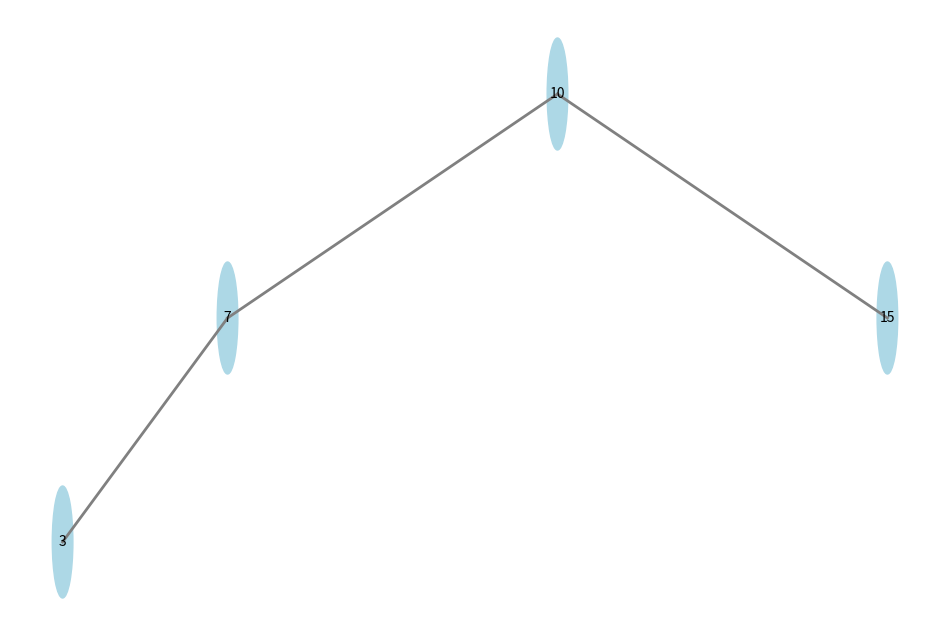

The matplotlib source for this figure:
import matplotlib.pyplot as plt

class NoArvore:
    def __init__(self, valor):
        self.valor = valor
        self.esquerda = None
        self.direita = None

class ArvoreBinaria:
    def __init__(self, raiz):
        self.raiz = NoArvore(raiz)

    def inserir(self, valor):
        self._inserir_recursivamente(self.raiz, valor)

    def _inserir_recursivamente(self, no, valor):
        if valor < no.valor:
            if no.esquerda is None:
                no.esquerda = NoArvore(valor)
            else:
                self._inserir_recursivamente(no.esquerda, valor)
        elif valor > no.valor:
            if no.direita is None:
                no.direita = NoArvore(valor)
            else:
                self._inserir_recursivamente(no.direita, valor)

    def buscar(self, valor):
        return self._buscar_recursivamente(self.raiz, valor)

    def _buscar_recursivamente(self, no, valor):
        if no is None:
            return False
        if valor == no.valor:
            return True
        elif valor < no.valor:
            return self._buscar_recursivamente(no.esquerda, valor)
        else:
            return self._buscar_recursivamente(no.direita, valor)

    def exibir(self):
        self._exibir_recursivamente(self.raiz)

    def _exibir_recursivamente(self, no):
        if no is not None:
            self._exibir_recursivamente(no.esquerda)
            print(no.valor, end=" ")
            self._exibir_recursivamente(no.direita)

    def remover(self, valor):
        self.raiz = self._remover_recursivamente(self.raiz, valor)

    def _remover_recursivamente(self, no, valor):
        if no is None:
            return no

        if valor < no.valor:
            no.esquerda = self._remover_recursivamente(no.esquerda, valor)
        elif valor > no.valor:
            no.direita = self._remover_recursivamente(no.direita, valor)
        else:
            if no.esquerda is None:
                return no.direita
            elif no.direita is None:
                return no.esquerda

            no.valor = self._minimo_valor(no.direita)
            no.direita = self._remover_recursivamente(no.direita, no.valor)

        return no

    def minimo(self):
        return self._minimo_valor(self.raiz)

    def _minimo_valor(self, no):
        while no.esquerda is not None:
            no = no.esquerda
        return no.valor

    def maximo(self):
        return self._maximo_valor(self.raiz)

    def _maximo_valor(self, no):
        while no.direita is not None:
            no = no.direita
        return no.valor

    def altura(self):
        return self._calcular_altura(self.raiz)

    def _calcular_altura(self, no):
        if no is None:
            return 0
        altura_esquerda = self._calcular_altura(no.esquerda)
        altura_direita = self._calcular_altura(no.direita)
        return max(altura_esquerda, altura_direita) + 1
    
    def is_balanceada(self):
        return self._is_balanceada_recursivamente(self.raiz)

    def _is_balanceada_recursivamente(self, no):
        if no is None:
            return True

        altura_esquerda = self._calcular_altura(no.esquerda)
        altura_direita = self._calcular_altura(no.direita)

        if abs(altura_esquerda - altura_direita) <= 1 and \
           self._is_balanceada_recursivamente(no.esquerda) and \
           self._is_balanceada_recursivamente(no.direita):
            return True

        return False
    
    def is_arvore_de_busca_binaria(self):
        return self._is_arvore_de_busca_binaria_recursivamente(self.raiz, float('-inf'), float('inf'))

    def _is_arvore_de_busca_binaria_recursivamente(self, no, min_valor, max_valor):
        if no is None:
            return True

        if min_valor < no.valor < max_valor and \
           self._is_arvore_de_busca_binaria_recursivamente(no.esquerda, min_valor, no.valor) and \
           self._is_arvore_de_busca_binaria_recursivamente(no.direita, no.valor, max_valor):
            return True

        return False
    
    def exibir_graficamente_arvore(self):
        plt.figure(figsize=(12, 8))
        ax = plt.gca()
        ax.axis('off')
        self._plot_tree(ax, self.raiz, x=0, y=0, horizontal_spacing=2, level=0)
        plt.show()

    def _plot_tree(self, ax, no, x, y, horizontal_spacing, level):
        if no is not None:
            circle = plt.Circle((x, y), 0.5, color='lightblue', fill=True)
            ax.add_patch(circle)
            plt.text(x, y, str(no.valor), ha='center', va='center')

            if no.esquerda is not None:
                next_x = x - horizontal_spacing * 2 ** (max(0, 3 - level))
                next_y = y - 2
                plt.plot([x, next_x], [y, next_y], color='gray', linestyle='-', linewidth=2)
                self._plot_tree(ax, no.esquerda, next_x, next_y, horizontal_spacing, level + 1)

            if no.direita is not None:
                next_x = x + horizontal_spacing * 2 ** (max(0, 3 - level))
                next_y = y - 2
                plt.plot([x, next_x], [y, next_y], color='gray', linestyle='-', linewidth=2)
                self._plot_tree(ax, no.direita, next_x, next_y, horizontal_spacing, level + 1)
    
# Exemplo de uso:
arvore = ArvoreBinaria(10)
arvore.inserir(5)
arvore.inserir(15)
arvore.inserir(3)
arvore.inserir(7)

print("Árvore em ordem:")
arvore.exibir()
print("\nMínimo valor na árvore:", arvore.minimo())
print("Máximo valor na árvore:", arvore.maximo())
print("Altura da árvore:", arvore.altura())

arvore.remover(5)
print("\nÁrvore após a remoção:")
arvore.exibir()

arvore.exibir_graficamente_arvore()